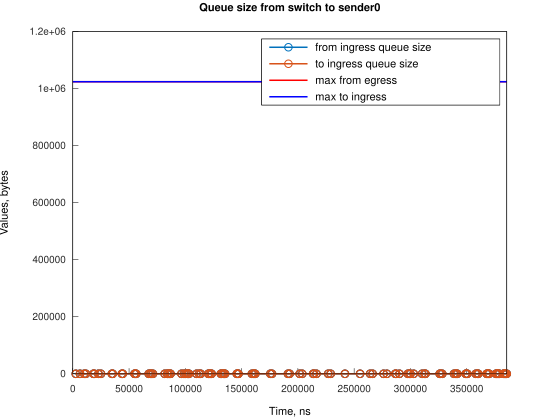

The data file committed next to this chart (first rows):
Time, from_ingress_queue_size, to_ingress_queue_size
2683, 1, nan
2683, 0, 0
6404, 1, 0
6404, 0, 0
10132, 1, 0
10132, 0, 0
11623, 1, 0
11623, 0, 0
18330, 1, 0
18330, 0, 0
19074, 1, 0
19075, 0, 0
22795, 1, 0
22795, 0, 0
25033, 1, 0
25033, 0, 0
34716, 1, 0
34716, 0, 0
35464, 1, 0
35464, 0, 0
43656, 1, 0
43656, 0, 0
44404, 1, 0
44405, 0, 0
54837, 1, 0
54837, 0, 0
55580, 1, 0
55580, 0, 0
56325, 1, 0
56326, 0, 0
67498, 1, 0
67498, 0, 0
68992, 1, 0
68992, 0, 0
69736, 1, 0
69736, 0, 0
71228, 1, 0
71228, 0, 0
81659, 1, 0
81660, 0, 0
83893, 1, 0
83893, 0, 0
84638, 1, 0
84638, 0, 0
86129, 1, 0
86129, 0, 0
86873, 1, 0
86873, 0, 0
96556, 1, 0
96556, 0, 0
98794, 1, 0
98794, 0, 0
100285, 1, 0
100285, 0, 0
101775, 1, 0
101775, 0, 0
102519, 1, 0
102519, 0, 0
103266, 1, 0
103266, 0, 0
... 146 more rows
